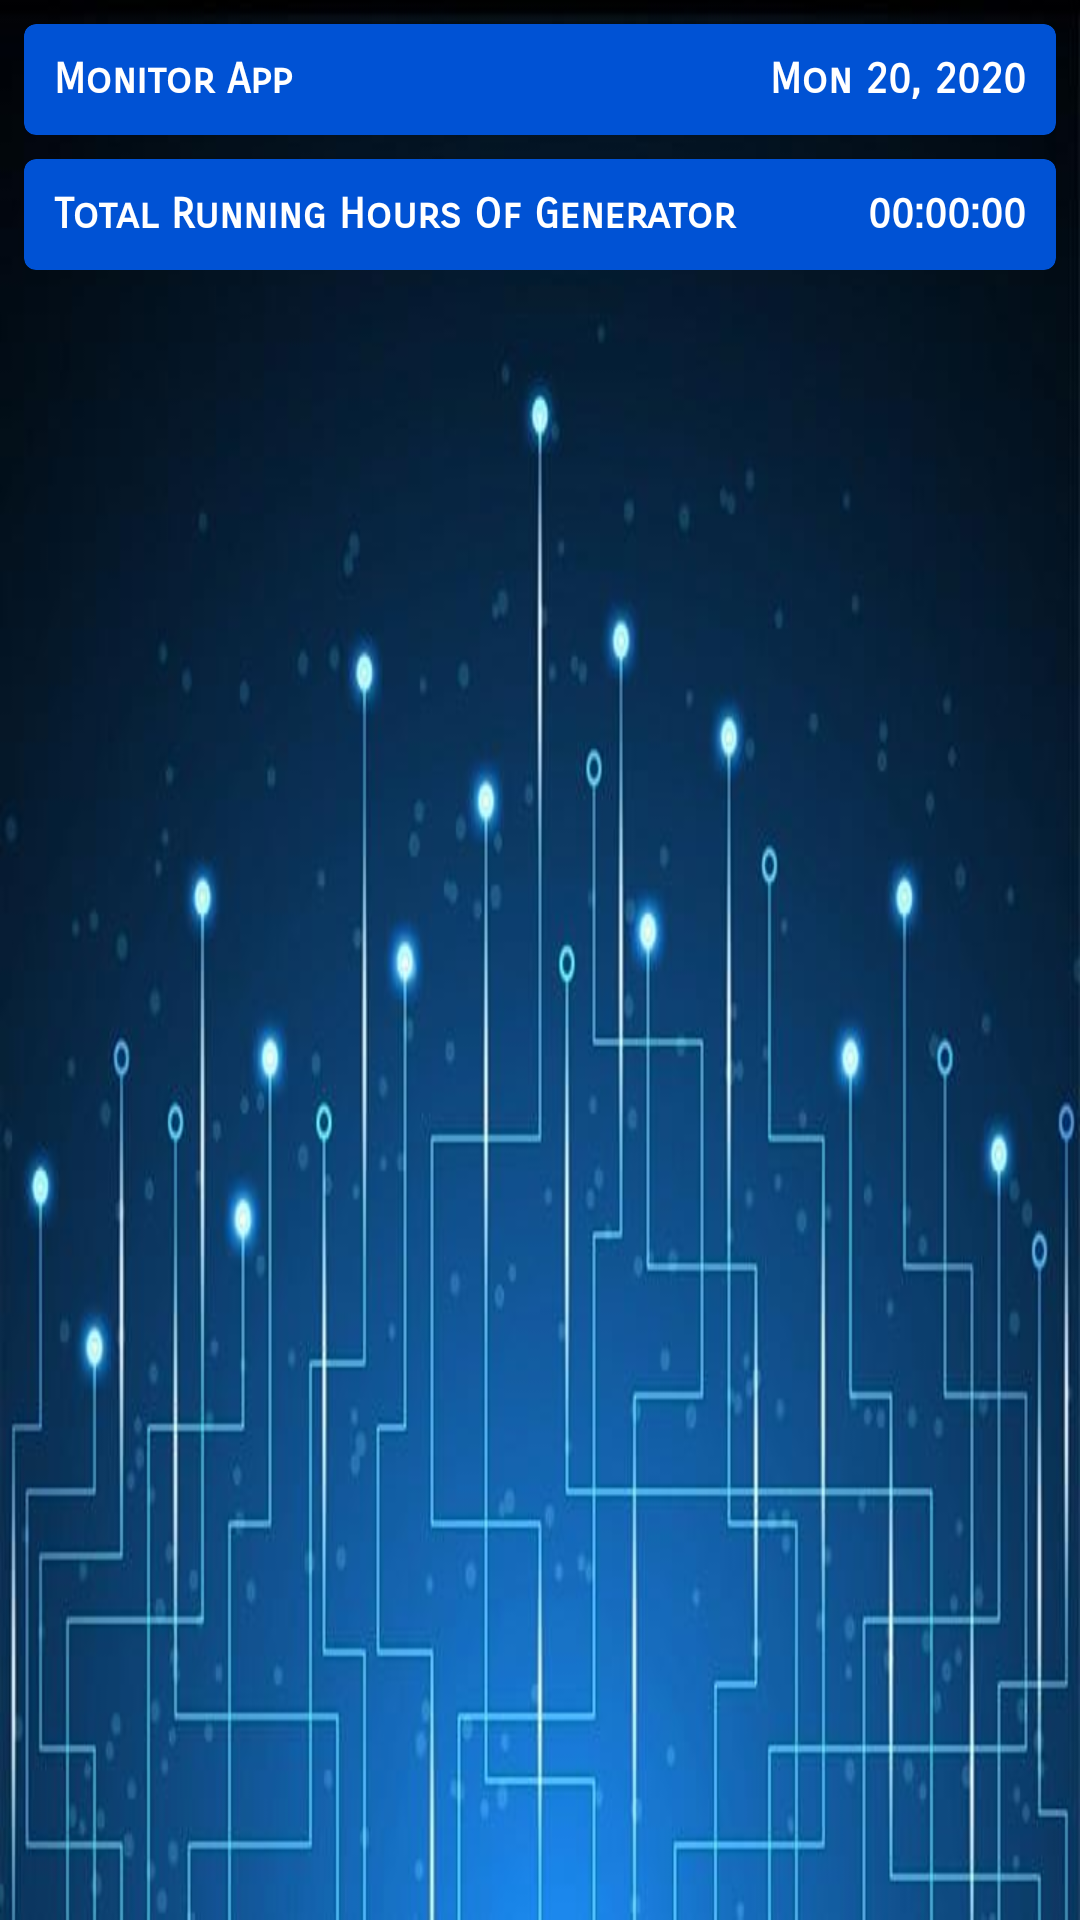

Here is an Android app screen rendered from its layout file. Give the layout XML and the strings, colors and styles it references.
<!-- AndroidManifest.xml: application theme AppTheme -->
<!-- res/layout/content_monitor_device.xml -->
<?xml version="1.0" encoding="utf-8"?>
<androidx.constraintlayout.widget.ConstraintLayout xmlns:android="http://schemas.android.com/apk/res/android"
    xmlns:app="http://schemas.android.com/apk/res-auto"
    xmlns:tools="http://schemas.android.com/tools"
    android:layout_width="match_parent"
    android:layout_height="match_parent"
    android:background="@drawable/imgonline"
    app:layout_behavior="@string/appbar_scrolling_view_behavior"
    tools:showIn="@layout/app_bar_monitor_device">


    <ScrollView
        android:layout_width="0dp"
        android:layout_height="0dp"
        app:layout_constraintBottom_toBottomOf="parent"
        app:layout_constraintEnd_toEndOf="parent"
        app:layout_constraintStart_toStartOf="parent"
        app:layout_constraintTop_toTopOf="parent">

        <LinearLayout
            android:layout_width="match_parent"
            android:layout_height="wrap_content"
            android:orientation="vertical">

            <androidx.cardview.widget.CardView
                android:id="@+id/linearLayout2"
                android:layout_width="match_parent"
                android:layout_height="wrap_content"
                android:layout_marginStart="8dp"
                android:layout_marginTop="8dp"
                android:layout_marginEnd="8dp"
                android:background="@color/colorPrimary"
                android:backgroundTint="@color/colorPrimary"
                android:orientation="horizontal"
                app:cardCornerRadius="4dp">

                <LinearLayout
                    android:layout_width="match_parent"
                    android:layout_height="wrap_content"
                    android:orientation="horizontal"
                    android:padding="10dp">

                    <TextView
                        android:id="@+id/textView3"
                        android:layout_width="wrap_content"
                        android:layout_height="wrap_content"
                        android:layout_weight="1"
                        android:fontFamily="sans-serif-smallcaps"
                        android:text="Monitor App"
                        android:textColor="@android:color/white"
                        android:textStyle="bold" />

                    <TextView
                        android:id="@+id/current_time"
                        android:layout_width="wrap_content"
                        android:layout_height="wrap_content"
                        android:layout_weight="1"
                        android:fontFamily="sans-serif-smallcaps"
                        android:text="Mon 20, 2020"
                        android:textAlignment="viewEnd"
                        android:textColor="@android:color/white"
                        android:textStyle="bold" />
                </LinearLayout>

            </androidx.cardview.widget.CardView>


            <androidx.recyclerview.widget.RecyclerView
                android:id="@+id/sesnor_rv"
                android:layout_width="match_parent"
                android:layout_height="wrap_content"
                tools:listitem="@layout/sesnor_item" />

            <androidx.cardview.widget.CardView
                android:layout_width="match_parent"
                android:layout_height="wrap_content"
                android:layout_marginStart="8dp"
                android:layout_marginTop="8dp"
                android:layout_marginEnd="8dp"
                android:background="@color/colorPrimary"
                android:backgroundTint="@color/colorPrimary"
                app:cardCornerRadius="4dp">

                <LinearLayout
                    android:layout_width="match_parent"
                    android:layout_height="wrap_content"
                    android:orientation="horizontal"
                    android:padding="10dp">

                    <TextView
                        android:id="@+id/textVie"
                        android:layout_width="wrap_content"
                        android:layout_height="wrap_content"
                        android:layout_weight="1"
                        android:fontFamily="sans-serif-smallcaps"
                        android:text="Total Running Hours Of Generator"
                        android:textColor="@android:color/white"
                        android:textStyle="bold" />

                    <TextView
                        android:id="@+id/duration"
                        android:layout_width="wrap_content"
                        android:layout_height="wrap_content"
                        android:layout_weight="1"
                        android:fontFamily="sans-serif-smallcaps"
                        android:text="00:00:00"
                        android:textAlignment="viewEnd"
                        android:textColor="@android:color/white"
                        android:textStyle="bold" />
                </LinearLayout>
            </androidx.cardview.widget.CardView>
        </LinearLayout>
    </ScrollView>
</androidx.constraintlayout.widget.ConstraintLayout>
<!-- res/layout/app_bar_monitor_device.xml (included above) -->
<?xml version="1.0" encoding="utf-8"?>
<androidx.coordinatorlayout.widget.CoordinatorLayout xmlns:android="http://schemas.android.com/apk/res/android"
    xmlns:app="http://schemas.android.com/apk/res-auto"
    xmlns:tools="http://schemas.android.com/tools"
    android:layout_width="match_parent"
    android:layout_height="match_parent"
    tools:context=".MonitorDeviceActivity">

    <com.google.android.material.appbar.AppBarLayout
        android:layout_width="match_parent"
        android:layout_height="wrap_content"
        android:theme="@style/AppTheme.AppBarOverlay">

        <androidx.appcompat.widget.Toolbar
            android:id="@+id/toolbar"
            android:layout_width="match_parent"
            android:layout_height="?attr/actionBarSize"
            android:background="?attr/colorPrimary"
            app:popupTheme="@style/AppTheme.PopupOverlay" />

    </com.google.android.material.appbar.AppBarLayout>

    <include layout="@layout/content_monitor_device" />


</androidx.coordinatorlayout.widget.CoordinatorLayout>
<!-- res/layout/sesnor_item.xml (included above) -->
<?xml version="1.0" encoding="utf-8"?>
<androidx.cardview.widget.CardView xmlns:android="http://schemas.android.com/apk/res/android"
    xmlns:app="http://schemas.android.com/apk/res-auto"
    android:layout_width="match_parent"
    android:layout_height="wrap_content"
    android:layout_margin="8dp"
    app:cardCornerRadius="6dp"
    app:cardElevation="6dp">

    <androidx.constraintlayout.widget.ConstraintLayout
        android:layout_width="match_parent"
        android:layout_height="match_parent">

        <TextView
            android:id="@+id/sensor_name"
            android:layout_width="wrap_content"
            android:layout_height="wrap_content"
            android:layout_marginTop="25dp"
            android:fontFamily="sans-serif-smallcaps"
            android:text="Sensor Name"
            android:textAppearance="@style/TextAppearance.AppCompat.Medium"
            android:textColor="@android:color/black"
            android:textStyle="bold"
            app:layout_constraintEnd_toEndOf="parent"
            app:layout_constraintStart_toStartOf="parent"
            app:layout_constraintTop_toTopOf="parent" />

        <ImageView
            android:layout_marginEnd="3dp"
            android:id="@+id/image_sensor"

            android:layout_width="24dp"
            android:layout_height="24dp"
            app:layout_constraintBottom_toBottomOf="@+id/sensor_name"
            app:layout_constraintEnd_toStartOf="@+id/sensor_name"
            app:layout_constraintTop_toTopOf="@+id/sensor_name"
            app:layout_constraintVertical_bias="0.0"
            app:srcCompat="@drawable/vibration" />

        <LinearLayout
            android:id="@+id/linearLayout"
            android:layout_width="wrap_content"
            android:layout_height="wrap_content"
            android:layout_marginTop="4dp"
            android:gravity="center"
            android:orientation="horizontal"
            app:layout_constraintEnd_toEndOf="@+id/sensor_name"
            app:layout_constraintStart_toStartOf="@+id/sensor_name"
            app:layout_constraintTop_toBottomOf="@+id/sensor_name">


            <ImageView
                android:id="@+id/red_icon"
                android:layout_width="18dp"
                android:layout_height="18dp"
                android:layout_gravity="center"
                android:layout_marginEnd="7dp"
                android:src="@drawable/light_red_dot" />

            <ImageView
                android:id="@+id/yellow_icon"
                android:layout_width="18dp"
                android:layout_height="18dp"
                android:layout_gravity="center"
                android:layout_marginEnd="7dp"
                android:src="@drawable/yellow_dot" />

            <ImageView
                android:id="@+id/green_icon"
                android:layout_width="18dp"
                android:layout_height="18dp"
                android:layout_gravity="center"
                android:src="@drawable/green_dot" />
        </LinearLayout>

        <TextView
            android:id="@+id/readings_sensor"
            android:layout_width="wrap_content"
            android:layout_height="wrap_content"
            android:layout_marginStart="10dp"
            android:layout_marginTop="20dp"
            android:layout_marginBottom="16dp"
            android:fontFamily="sans-serif-smallcaps"
            android:text="17.7V"
            android:textAppearance="@style/Widget.AppCompat.RatingBar.Small"
            android:textColor="@android:color/black"
            android:textSize="17sp"
            android:textStyle="bold"
            app:layout_constraintBottom_toBottomOf="parent"
            app:layout_constraintStart_toStartOf="parent"
            app:layout_constraintTop_toBottomOf="@+id/linearLayout" />

        <TextView
            android:id="@+id/view_issues"
            android:layout_width="wrap_content"
            android:layout_height="wrap_content"
            android:layout_marginTop="20dp"
            android:layout_marginEnd="10dp"
            android:layout_marginBottom="16dp"
            android:fontFamily="sans-serif-smallcaps"
            android:text="Checks"
            android:textColor="@android:color/black"
            android:textAppearance="@style/Widget.AppCompat.RatingBar.Small"
            android:textSize="10sp"
            android:textStyle="bold"
            app:layout_constraintBottom_toBottomOf="parent"
            app:layout_constraintEnd_toEndOf="parent"
            app:layout_constraintHorizontal_bias="0.931"
            app:layout_constraintStart_toEndOf="@+id/readings_sensor"
            app:layout_constraintTop_toBottomOf="@+id/linearLayout"
            app:layout_constraintVertical_bias="0.474" />

    </androidx.constraintlayout.widget.ConstraintLayout>
</androidx.cardview.widget.CardView>
<!-- resources referenced by this layout -->
<resources>
  <color name="colorPrimary">#0052d4</color>
  <!-- drawable green_dot (drawable) -->
  <?xml version="1.0" encoding="utf-8"?>
  <layer-list xmlns:android="http://schemas.android.com/apk/res/android">
  
      <item>
          <shape android:shape="ring"
              android:innerRadius="0dp"
              android:thickness="9dp"
              android:useLevel="false">
              <solid android:color="#006b05"/>
          </shape>
      </item>
  </layer-list>
  <!-- drawable imgonline: jpg bitmap (drawable, 34061 bytes) -->
  <!-- drawable light_red_dot (drawable) -->
  <?xml version="1.0" encoding="utf-8"?>
  <layer-list xmlns:android="http://schemas.android.com/apk/res/android">
  
      <item>
          <shape android:shape="oval">
  
              <size
                  android:width="18dp"
                  android:height="18dp" />
              <stroke
                  android:width="2dp"
                  android:color="@color/red" />
              <solid android:color="@android:color/transparent" />
          </shape>
      </item>
  </layer-list>
  <!-- drawable vibration: png bitmap (drawable, 10302 bytes) -->
  <!-- drawable yellow_dot (drawable) -->
  <?xml version="1.0" encoding="utf-8"?>
  <layer-list xmlns:android="http://schemas.android.com/apk/res/android">
  
      <item>
          <shape android:shape="ring"
              android:innerRadius="0dp"
              android:thickness="9dp"
              android:useLevel="false">
              <solid android:color="#ffff00"/>
          </shape>
      </item>
  </layer-list>
  <style name="AppTheme.AppBarOverlay" parent="ThemeOverlay.AppCompat.Dark.ActionBar" />
  <style name="AppTheme.PopupOverlay" parent="ThemeOverlay.AppCompat.Light" />
  <style name="AppTheme" parent="Theme.AppCompat.DayNight.DarkActionBar">
          
          <item name="colorPrimary">@color/colorPrimary</item>
          <item name="colorPrimaryDark">@color/colorPrimaryDark</item>
          <item name="colorAccent">@color/colorAccent</item>
      </style>
  <color name="red">#ff0000</color>
  <color name="colorPrimaryDark">#00574B</color>
  <color name="colorAccent">#0052d4</color>
</resources>
